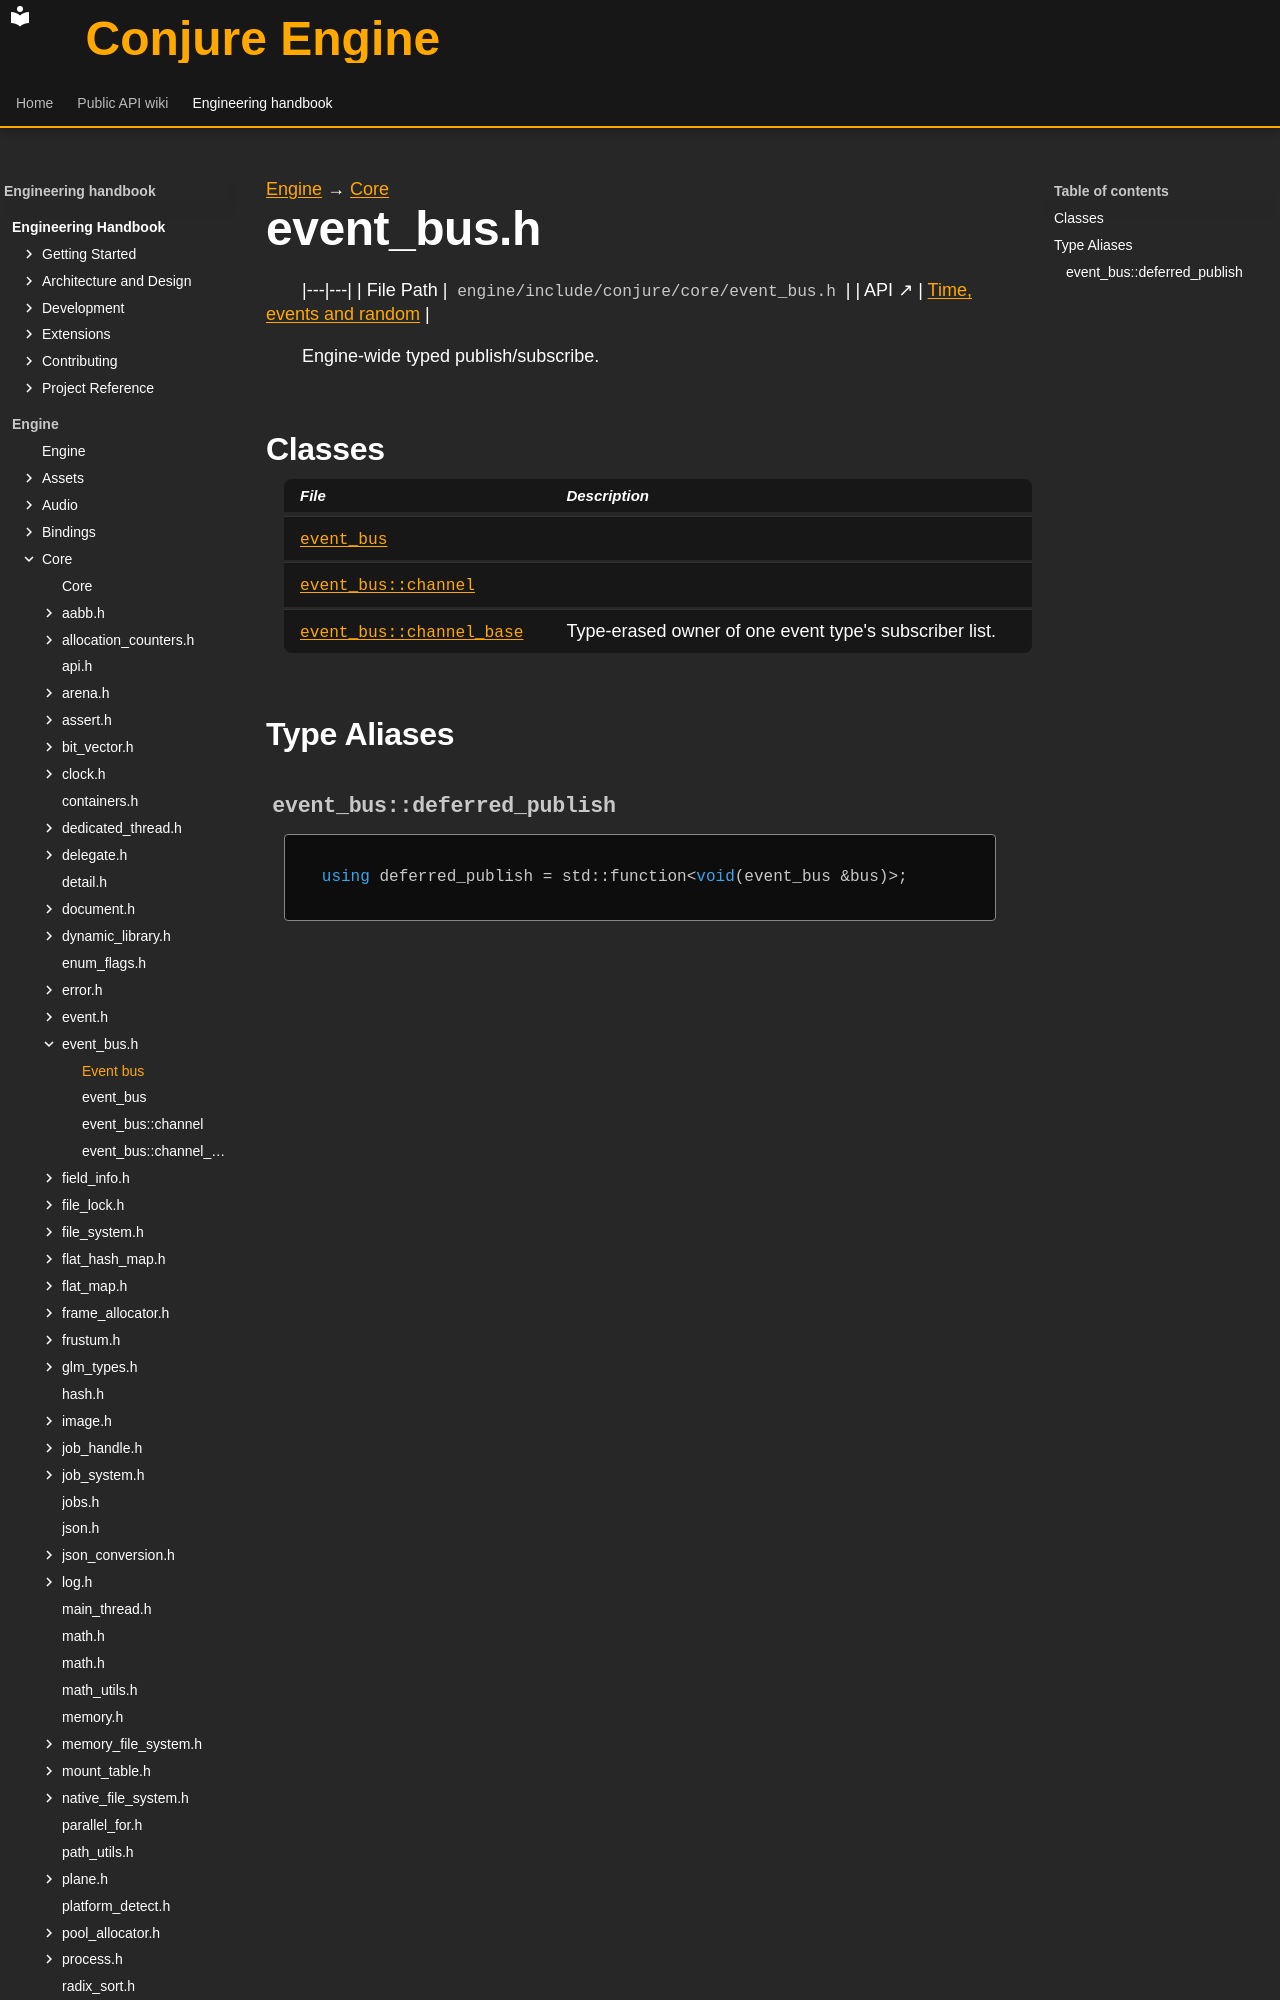

repository: Dozer90/Conjure-Engine · page: handbook/engine/core/event-bus.html · generator: mkdocs

---
kind: header
---

[Engine](../../engine.md) → [Core](../core.md)

# event_bus.h
<!-- doc-template:header -->

|---|---|
| File Path | `engine/include/conjure/core/event_bus.h` |
| API ↗ | [Time, events and random](../../../api/core/time-and-events.md) |

<p>Engine-wide typed publish/subscribe.</p>



## Classes

| File | Description |
|---|---|
| [`event_bus`](event-bus/event-bus.md) |  |
| [`event_bus::channel`](event-bus/event-bus-channel.md) |  |
| [`event_bus::channel_base`](event-bus/event-bus-channel-base.md) | Type-erased owner of one event type&#x27;s subscriber list. |

## Type Aliases
